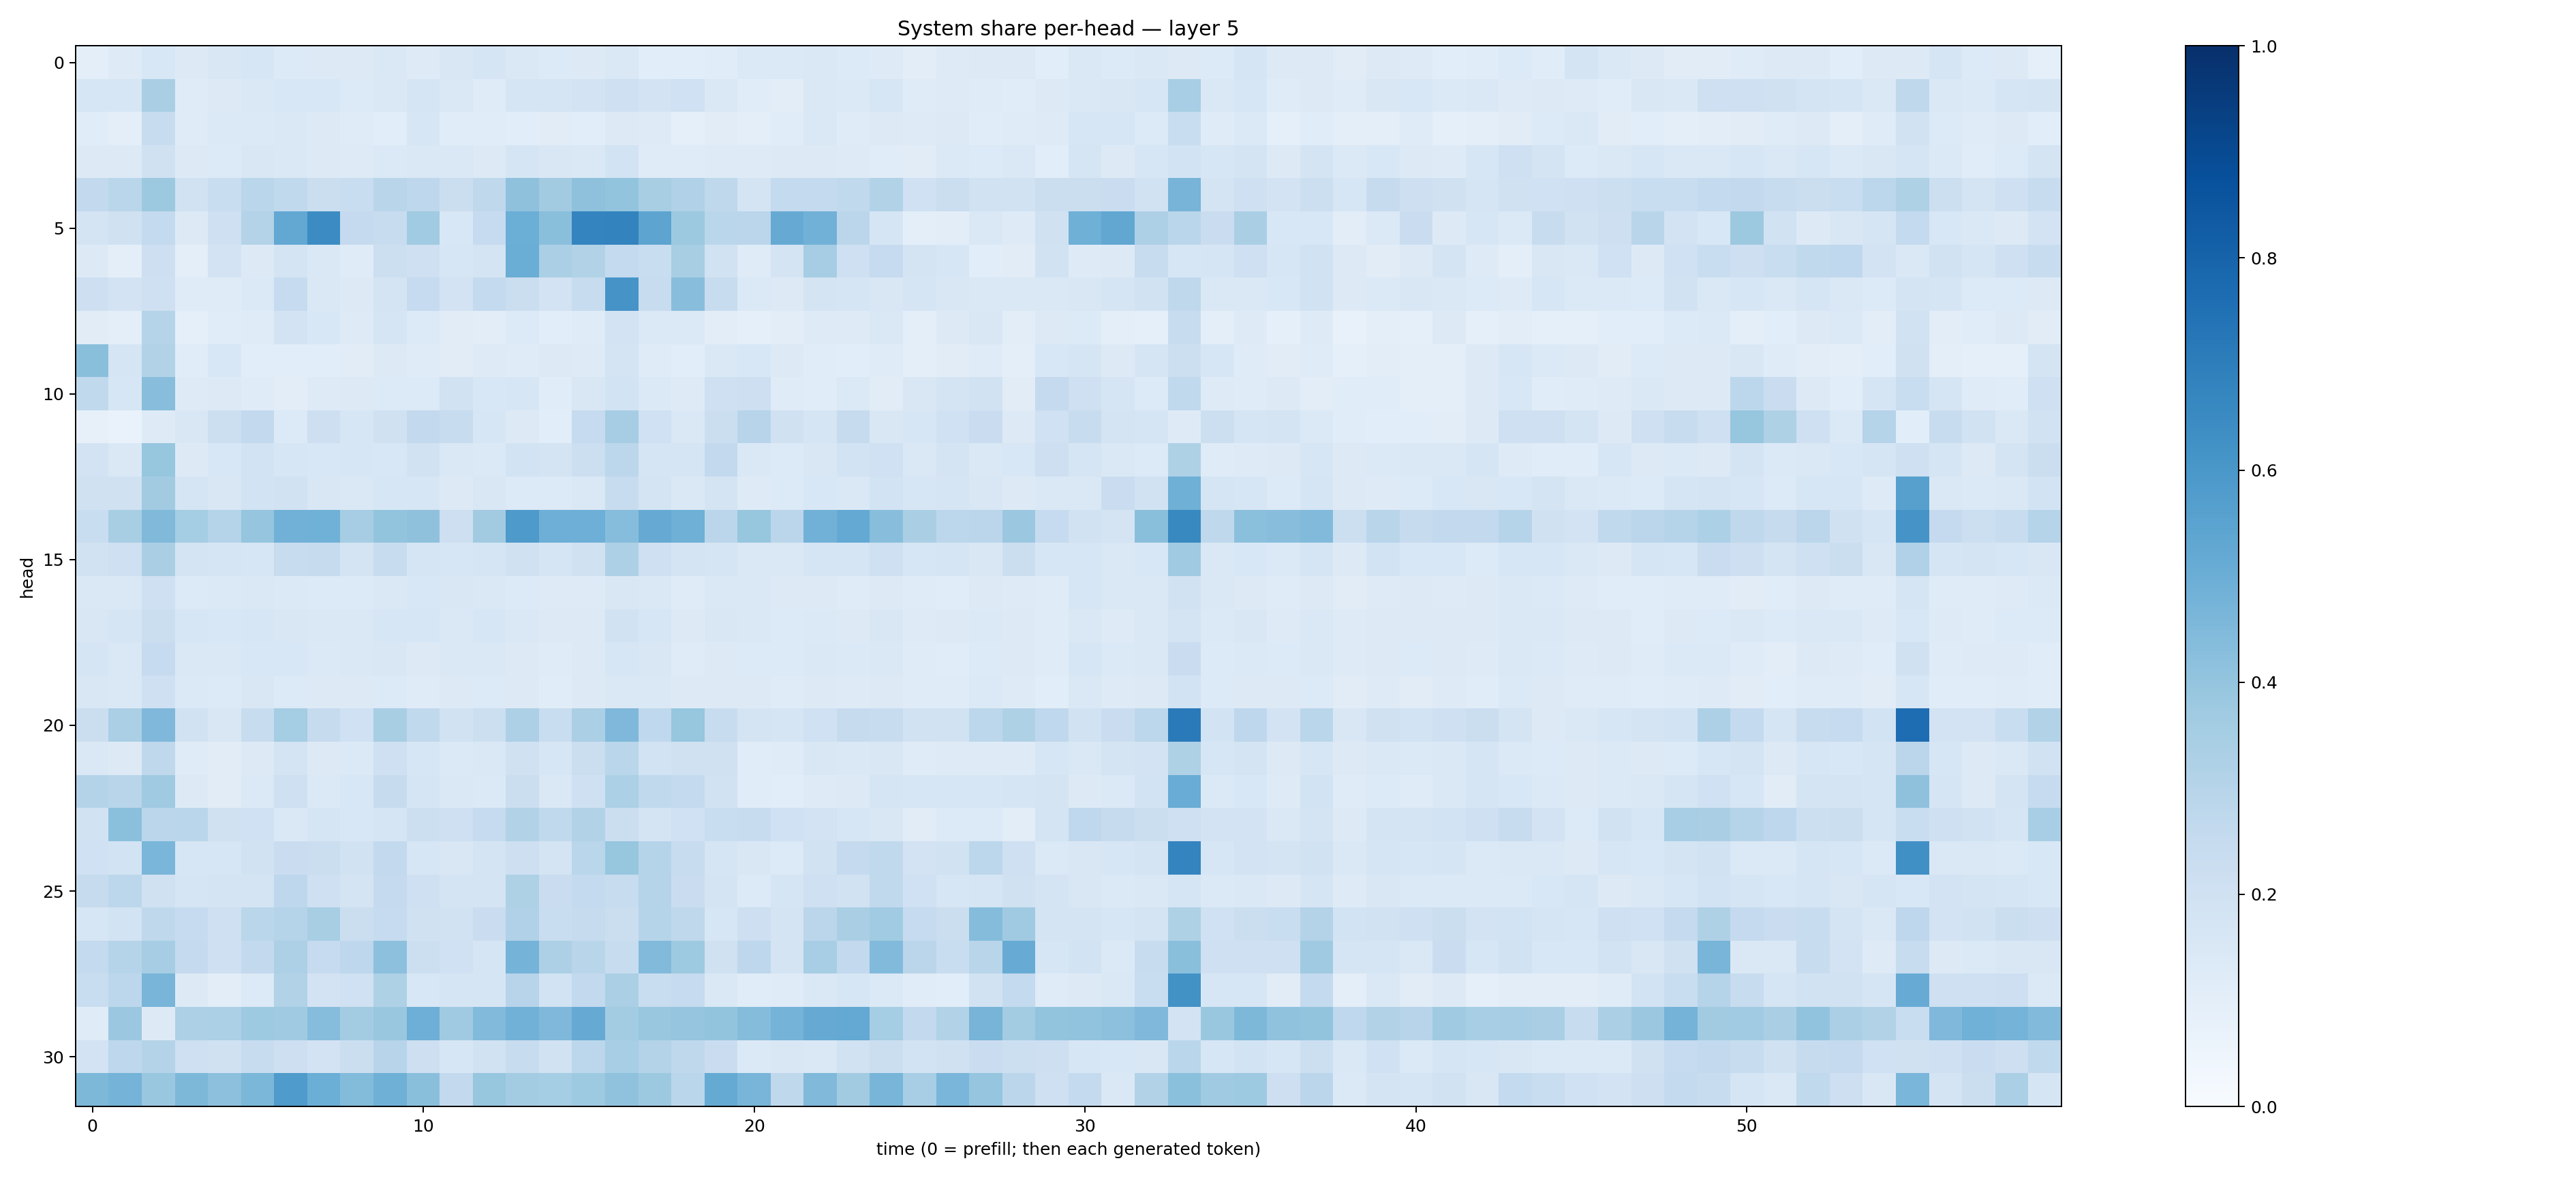

Data behind this chart, as committed beside it:
0.10065963, 0.12167556, 0.15352942, 0.13094898, 0.15068625, 0.15839009, 0.13503186, 0.1259562, 0.12891588, 0.14170967, 0.1242558, 0.14857978, 0.16771506, 0.14158574, 0.13440004, 0.1300175, 0.14492314, 0.109108016, 0.106671005, 0.11660313, 0.13700053, 0.1375425, 0.14340414, 0.13430063
0.1564, 0.1616, 0.3383, 0.1207, 0.1316, 0.1454, 0.1562, 0.1548, 0.1331, 0.1478, 0.1649, 0.1464, 0.12, 0.1672, 0.1697, 0.1828, 0.2084, 0.1834, 0.2009, 0.145, 0.1153, 0.1033, 0.1454, 0.1402
0.1137, 0.1014, 0.2405, 0.1174, 0.14, 0.138, 0.1413, 0.131, 0.1191, 0.1062, 0.1597, 0.1156, 0.1161, 0.1077, 0.1096, 0.1086, 0.1251, 0.1215, 0.09372, 0.1109, 0.09787, 0.1142, 0.142, 0.1209
0.1308, 0.13, 0.1972, 0.132, 0.1331, 0.1499, 0.148, 0.1278, 0.1225, 0.1374, 0.1442, 0.1425, 0.1308, 0.1711, 0.1512, 0.1463, 0.1868, 0.1174, 0.1204, 0.1243, 0.1222, 0.1257, 0.1273, 0.1239
0.2606, 0.2886, 0.3782, 0.1883, 0.2337, 0.2852, 0.2644, 0.224, 0.2311, 0.2904, 0.2745, 0.2248, 0.2729, 0.4129, 0.3628, 0.4126, 0.4008, 0.3437, 0.3189, 0.2702, 0.1759, 0.2572, 0.2544, 0.2637
0.1755, 0.197, 0.256, 0.1296, 0.2059, 0.3076, 0.5256, 0.6455, 0.2508, 0.2395, 0.3647, 0.1548, 0.2461, 0.4973, 0.422, 0.6719, 0.6762, 0.54, 0.3788, 0.2875, 0.2831, 0.5137, 0.4813, 0.2814
0.1312, 0.09678, 0.2141, 0.1013, 0.1815, 0.1294, 0.1755, 0.1436, 0.1211, 0.2165, 0.2058, 0.1591, 0.1751, 0.5017, 0.3356, 0.3127, 0.2558, 0.2314, 0.3419, 0.1936, 0.1207, 0.1751, 0.3503, 0.2101
0.2115, 0.1831, 0.2094, 0.1197, 0.1192, 0.1397, 0.2467, 0.1466, 0.1277, 0.1762, 0.2471, 0.1798, 0.257, 0.2245, 0.1807, 0.2384, 0.6111, 0.236, 0.4292, 0.2418, 0.1371, 0.132, 0.1793, 0.1658
0.1114, 0.09532, 0.2985, 0.09371, 0.1149, 0.1187, 0.1832, 0.1529, 0.1216, 0.1663, 0.1336, 0.1132, 0.1034, 0.135, 0.1066, 0.1184, 0.1828, 0.1384, 0.1368, 0.1055, 0.08784, 0.1019, 0.1232, 0.1213
0.425, 0.1666, 0.3091, 0.1155, 0.1527, 0.1071, 0.1067, 0.1089, 0.1126, 0.1263, 0.1192, 0.1125, 0.1229, 0.1176, 0.1268, 0.1236, 0.1757, 0.12, 0.1076, 0.1471, 0.1559, 0.1323, 0.1159, 0.1074
0.2644, 0.1602, 0.4261, 0.1213, 0.1325, 0.1194, 0.1028, 0.122, 0.1262, 0.1337, 0.1342, 0.1891, 0.1559, 0.159, 0.1138, 0.1497, 0.1843, 0.1386, 0.1239, 0.2086, 0.2114, 0.1178, 0.1168, 0.1389
0.08195, 0.07011, 0.1236, 0.1514, 0.2175, 0.2597, 0.1365, 0.2137, 0.1613, 0.1967, 0.26, 0.2389, 0.1625, 0.1264, 0.1069, 0.247, 0.3501, 0.2, 0.1464, 0.2226, 0.2934, 0.1972, 0.1696, 0.2428
0.1829, 0.1467, 0.3908, 0.1314, 0.1524, 0.1839, 0.1584, 0.1546, 0.1614, 0.1526, 0.1891, 0.1407, 0.1396, 0.1873, 0.1735, 0.215, 0.2806, 0.1705, 0.1682, 0.2594, 0.147, 0.1366, 0.149, 0.186
0.1956, 0.1991, 0.3617, 0.1698, 0.1515, 0.1837, 0.1877, 0.1523, 0.1436, 0.1581, 0.1571, 0.131, 0.149, 0.1336, 0.1354, 0.1452, 0.2361, 0.1774, 0.1426, 0.1731, 0.1232, 0.134, 0.1544, 0.1475
0.2328, 0.3429, 0.4456, 0.3551, 0.301, 0.3973, 0.4836, 0.4869, 0.3487, 0.4007, 0.4128, 0.2118, 0.3629, 0.5898, 0.4936, 0.4938, 0.4303, 0.5123, 0.4906, 0.2831, 0.3912, 0.2819, 0.4826, 0.5209
0.1904, 0.2057, 0.3384, 0.1759, 0.1672, 0.1615, 0.242, 0.2446, 0.1743, 0.2352, 0.1705, 0.1573, 0.1696, 0.1962, 0.1695, 0.1966, 0.3255, 0.2042, 0.1766, 0.17, 0.1438, 0.1439, 0.1653, 0.1705
0.1416, 0.142, 0.2073, 0.1353, 0.1379, 0.1453, 0.1385, 0.135, 0.1364, 0.1423, 0.1553, 0.1499, 0.1449, 0.1345, 0.1247, 0.1238, 0.1519, 0.1427, 0.1202, 0.1436, 0.144, 0.132, 0.1278, 0.1197
0.1507, 0.1685, 0.2194, 0.161, 0.1544, 0.1627, 0.1496, 0.1483, 0.1416, 0.1564, 0.1586, 0.1463, 0.1594, 0.1438, 0.1256, 0.1314, 0.1878, 0.1615, 0.1283, 0.1516, 0.1437, 0.134, 0.1403, 0.1291
0.1684, 0.1448, 0.2495, 0.1408, 0.1457, 0.1552, 0.1529, 0.1397, 0.1466, 0.1502, 0.1316, 0.146, 0.1475, 0.1315, 0.1189, 0.1312, 0.1598, 0.1487, 0.1205, 0.1281, 0.1362, 0.1339, 0.1455, 0.1374
0.1522, 0.1474, 0.208, 0.138, 0.1356, 0.1514, 0.1358, 0.1275, 0.1285, 0.1367, 0.1191, 0.1252, 0.133, 0.1277, 0.1155, 0.1265, 0.148, 0.1442, 0.127, 0.1262, 0.1293, 0.1198, 0.1284, 0.1233
0.2253, 0.334, 0.4501, 0.1917, 0.1519, 0.2358, 0.3531, 0.2454, 0.2002, 0.3429, 0.2626, 0.191, 0.2154, 0.327, 0.2308, 0.3359, 0.4523, 0.2694, 0.3922, 0.2351, 0.1778, 0.1713, 0.2028, 0.245
0.1425, 0.1312, 0.2707, 0.1186, 0.1099, 0.132, 0.1764, 0.1327, 0.1399, 0.2039, 0.1577, 0.1399, 0.1465, 0.1955, 0.1578, 0.2221, 0.2881, 0.186, 0.1989, 0.1969, 0.1156, 0.1175, 0.1485, 0.148
0.3074, 0.2899, 0.3689, 0.1283, 0.1122, 0.1372, 0.2097, 0.138, 0.1531, 0.2452, 0.1685, 0.1484, 0.1371, 0.2241, 0.1472, 0.2103, 0.3299, 0.2631, 0.2554, 0.1931, 0.1163, 0.108, 0.1237, 0.1315
0.1952, 0.4201, 0.2815, 0.2884, 0.1956, 0.2024, 0.1473, 0.1715, 0.1542, 0.1649, 0.2171, 0.2081, 0.2493, 0.3131, 0.2637, 0.3113, 0.2251, 0.1763, 0.2004, 0.2312, 0.2368, 0.2026, 0.1831, 0.1626
0.2026, 0.1863, 0.4638, 0.1624, 0.1635, 0.1901, 0.2291, 0.2202, 0.195, 0.2606, 0.1586, 0.1495, 0.1722, 0.2148, 0.1755, 0.289, 0.3923, 0.3, 0.2375, 0.1701, 0.151, 0.133, 0.1922, 0.2531
0.2459, 0.2797, 0.1971, 0.17, 0.1788, 0.1796, 0.2747, 0.2062, 0.1789, 0.2511, 0.2096, 0.1747, 0.1774, 0.3212, 0.2272, 0.2572, 0.2356, 0.3017, 0.2303, 0.1751, 0.1354, 0.1648, 0.2092, 0.1939
0.164, 0.185, 0.2698, 0.2486, 0.2071, 0.2867, 0.303, 0.3406, 0.2224, 0.2474, 0.1979, 0.188, 0.2279, 0.3178, 0.232, 0.2458, 0.2248, 0.2998, 0.2719, 0.1628, 0.2134, 0.1763, 0.2819, 0.3381
0.2549, 0.2987, 0.3483, 0.2509, 0.2063, 0.258, 0.3247, 0.2484, 0.2746, 0.4154, 0.2182, 0.1993, 0.1672, 0.473, 0.3276, 0.2919, 0.2373, 0.4436, 0.3739, 0.1971, 0.2771, 0.1786, 0.3459, 0.2607
0.2343, 0.2779, 0.4658, 0.1262, 0.1044, 0.133, 0.3153, 0.18, 0.2012, 0.3219, 0.1549, 0.1669, 0.1677, 0.2951, 0.1843, 0.2609, 0.3332, 0.232, 0.2497, 0.1443, 0.1142, 0.1209, 0.1463, 0.1572
0.1194, 0.3796, 0.1309, 0.3256, 0.329, 0.3747, 0.3709, 0.4325, 0.3566, 0.387, 0.4946, 0.3677, 0.4452, 0.4832, 0.4495, 0.5155, 0.3575, 0.3876, 0.398, 0.3985, 0.4353, 0.4743, 0.513, 0.5207
0.1831, 0.2737, 0.305, 0.2046, 0.199, 0.2382, 0.2134, 0.1813, 0.2251, 0.2938, 0.2124, 0.16, 0.1947, 0.2369, 0.1949, 0.278, 0.3456, 0.3057, 0.2701, 0.228, 0.1402, 0.1499, 0.146, 0.1931
0.4538, 0.4758, 0.3858, 0.4569, 0.4144, 0.458, 0.5853, 0.4962, 0.4395, 0.4899, 0.4236, 0.2581, 0.3916, 0.3558, 0.3544, 0.3745, 0.4069, 0.3774, 0.289, 0.5178, 0.4654, 0.271, 0.447, 0.3615
